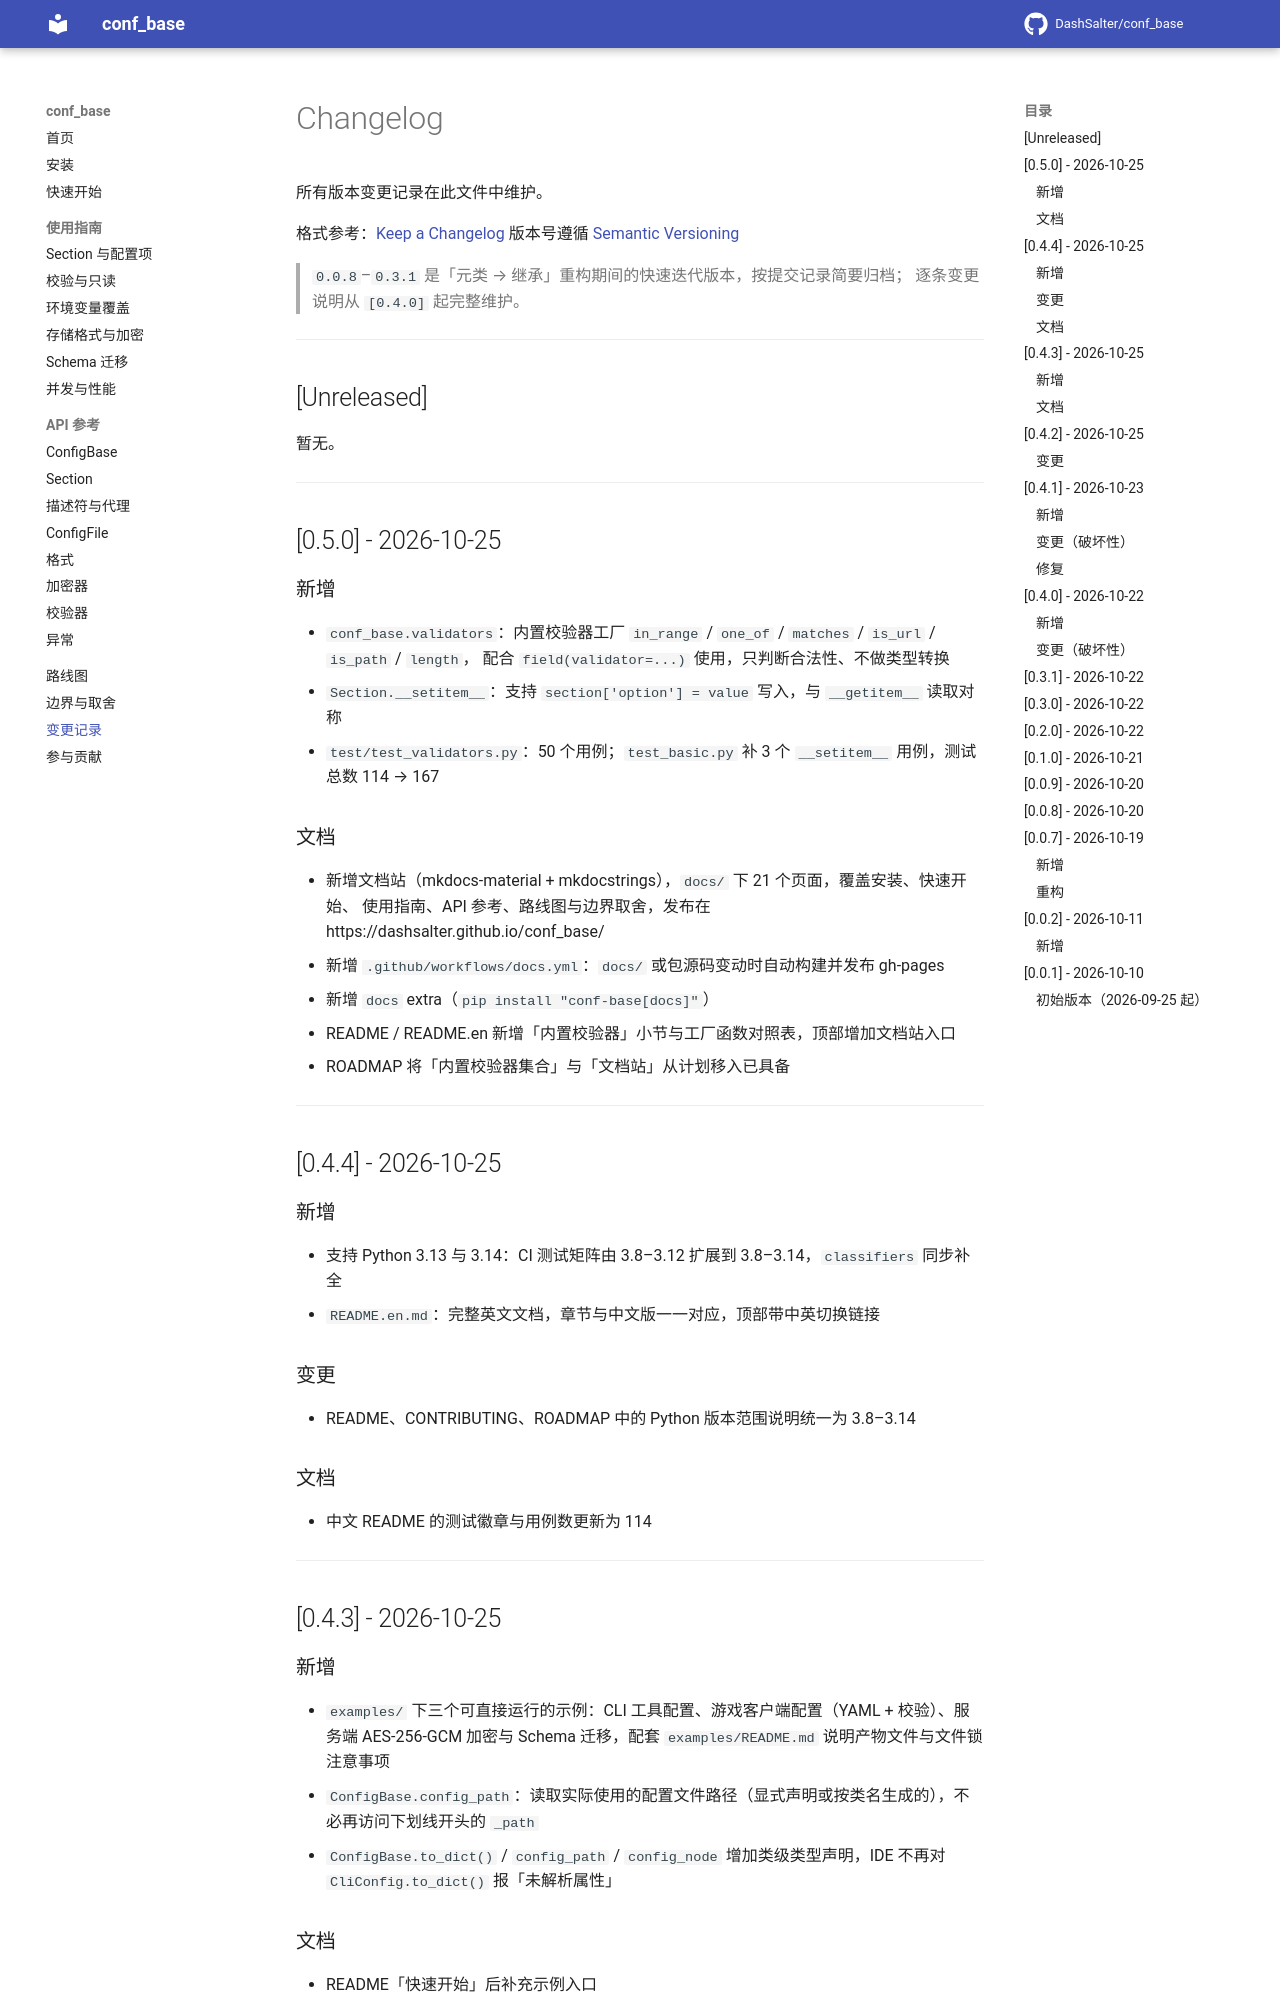

repository: DashSalter/conf_base · page: changelog/index.html · generator: mkdocs

# Changelog

所有版本变更记录在此文件中维护。

格式参考：[Keep a Changelog](https://keepachangelog.com/zh-CN/1.1.0/)
版本号遵循 [Semantic Versioning](https://semver.org/lang/zh-CN/)

> `0.0.8`–`0.3.1` 是「元类 → 继承」重构期间的快速迭代版本，按提交记录简要归档；
> 逐条变更说明从 `[0.4.0]` 起完整维护。

---

## [Unreleased]

暂无。

---

## [0.5.0] - 2026-10-25

### 新增

- `conf_base.validators`：内置校验器工厂 `in_range` / `one_of` / `matches` / `is_url` / `is_path` / `length`，
  配合 `field(validator=...)` 使用，只判断合法性、不做类型转换
- `Section.__setitem__`：支持 `section['option'] = value` 写入，与 `__getitem__` 读取对称
- `test/test_validators.py`：50 个用例；`test_basic.py` 补 3 个 `__setitem__` 用例，测试总数 114 → 167

### 文档

- 新增文档站（mkdocs-material + mkdocstrings），`docs/` 下 21 个页面，覆盖安装、快速开始、
  使用指南、API 参考、路线图与边界取舍，发布在 https://dashsalter.github.io/conf_base/
- 新增 `.github/workflows/docs.yml`：`docs/` 或包源码变动时自动构建并发布 gh-pages
- 新增 `docs` extra（`pip install "conf-base[docs]"`）
- README / README.en 新增「内置校验器」小节与工厂函数对照表，顶部增加文档站入口
- ROADMAP 将「内置校验器集合」与「文档站」从计划移入已具备

---

## [0.4.4] - 2026-10-25

### 新增

- 支持 Python 3.13 与 3.14：CI 测试矩阵由 3.8–3.12 扩展到 3.8–3.14，`classifiers` 同步补全
- `README.en.md`：完整英文文档，章节与中文版一一对应，顶部带中英切换链接

### 变更

- README、CONTRIBUTING、ROADMAP 中的 Python 版本范围说明统一为 3.8–3.14

### 文档

- 中文 README 的测试徽章与用例数更新为 114

---

## [0.4.3] - 2026-10-25

### 新增

- `examples/` 下三个可直接运行的示例：CLI 工具配置、游戏客户端配置（YAML + 校验）、服务端 AES-256-GCM 加密与 Schema 迁移，配套 `examples/README.md` 说明产物文件与文件锁注意事项
- `ConfigBase.config_path`：读取实际使用的配置文件路径（显式声明或按类名生成的），不必再访问下划线开头的 `_path`
- `ConfigBase.to_dict()` / `config_path` / `config_node` 增加类级类型声明，IDE 不再对 `CliConfig.to_dict()` 报「未解析属性」

### 文档

- README「快速开始」后补充示例入口
- README 的 Section 表注明 `Config.section.option` 返回当前值而非代理，读写统一用 `Config.option`

---

## [0.4.2] - 2026-10-25
